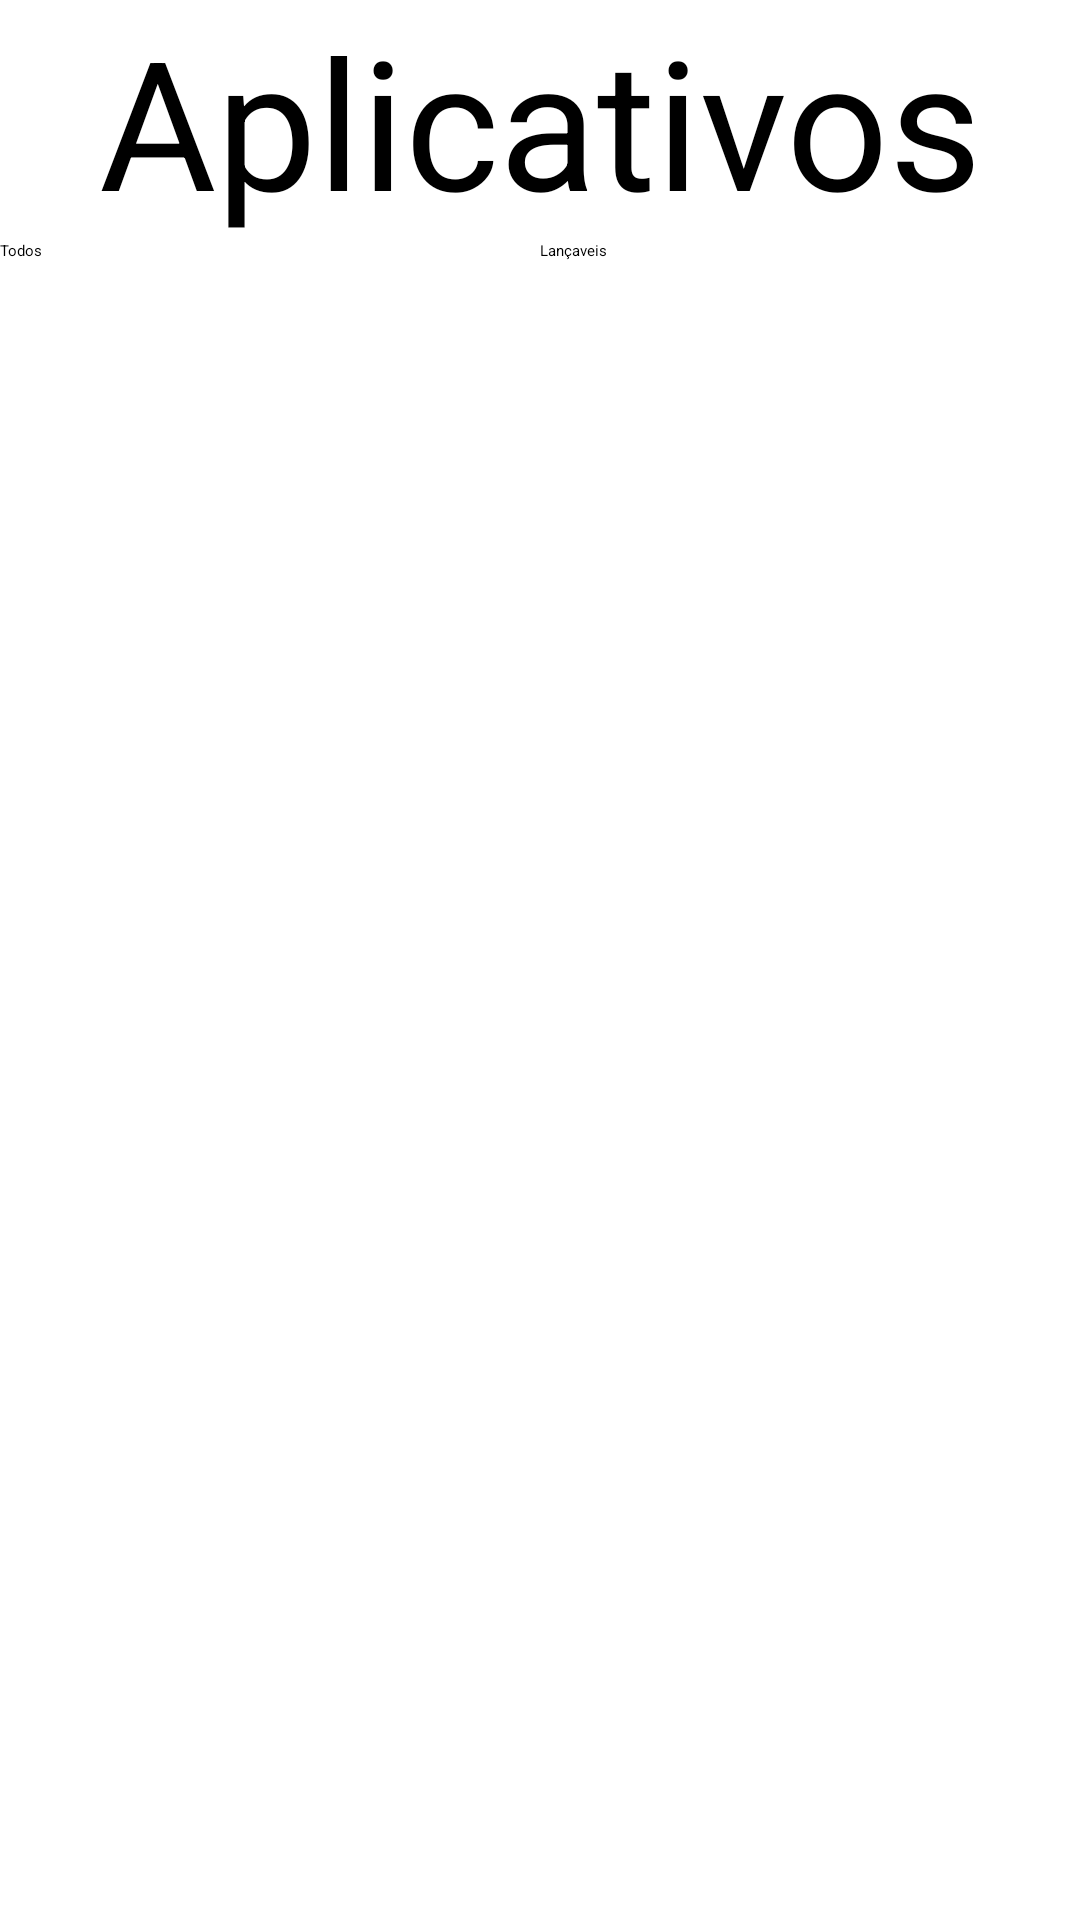

This screen was rendered from an Android layout file. Write that file and the resources it references.
<!-- AndroidManifest.xml: application theme Theme.App -->
<!-- res/layout/activity_main.xml -->
<?xml version="1.0" encoding="utf-8"?>
<androidx.constraintlayout.widget.ConstraintLayout xmlns:android="http://schemas.android.com/apk/res/android"
    xmlns:app="http://schemas.android.com/apk/res-auto"
    xmlns:tools="http://schemas.android.com/tools"
    android:id="@+id/main"
    android:layout_width="match_parent"
    android:layout_height="match_parent"
    tools:context=".MainActivity">

    <TextView
        android:id="@+id/tvLabel"
        android:layout_width="wrap_content"
        android:layout_height="wrap_content"

        android:text="Aplicativos"
        android:textSize="60sp"
        app:layout_constraintBottom_toTopOf="@+id/btnAllApps"
        app:layout_constraintEnd_toEndOf="parent"
        app:layout_constraintHorizontal_bias="0.5"
        app:layout_constraintStart_toStartOf="parent"
        app:layout_constraintTop_toTopOf="parent" />

    <Button
        android:id="@+id/btnAllLancaveis"
        android:layout_width="0dp"
        android:layout_height="wrap_content"
        android:text="Lançaveis"
        app:layout_constraintBottom_toBottomOf="@+id/btnAllApps"
        app:layout_constraintEnd_toEndOf="parent"
        app:layout_constraintHorizontal_bias="0.5"
        app:layout_constraintStart_toEndOf="@+id/btnAllApps"
        app:layout_constraintTop_toTopOf="@+id/btnAllApps" />

    <Button
        android:id="@+id/btnAllApps"
        android:layout_width="0dp"
        android:layout_height="wrap_content"
        android:text="Todos"
        app:layout_constraintBottom_toTopOf="@+id/listView"
        app:layout_constraintEnd_toStartOf="@+id/btnAllLancaveis"
        app:layout_constraintHorizontal_bias="0.5"
        app:layout_constraintStart_toStartOf="parent"
        app:layout_constraintTop_toBottomOf="@+id/tvLabel" />

    <ListView
        android:id="@+id/listView"
        android:layout_width="0dp"
        android:layout_height="0dp"
        android:layout_marginStart="16dp"
        android:layout_marginTop="16dp"
        android:layout_marginEnd="16dp"
        android:layout_marginBottom="16dp"
        app:layout_constraintBottom_toBottomOf="parent"
        app:layout_constraintEnd_toEndOf="parent"
        app:layout_constraintHorizontal_bias="0.5"
        app:layout_constraintStart_toStartOf="parent"
        app:layout_constraintTop_toBottomOf="@+id/btnAllApps" />

</androidx.constraintlayout.widget.ConstraintLayout>
<!-- resources referenced by this layout -->
<resources>

</resources>
